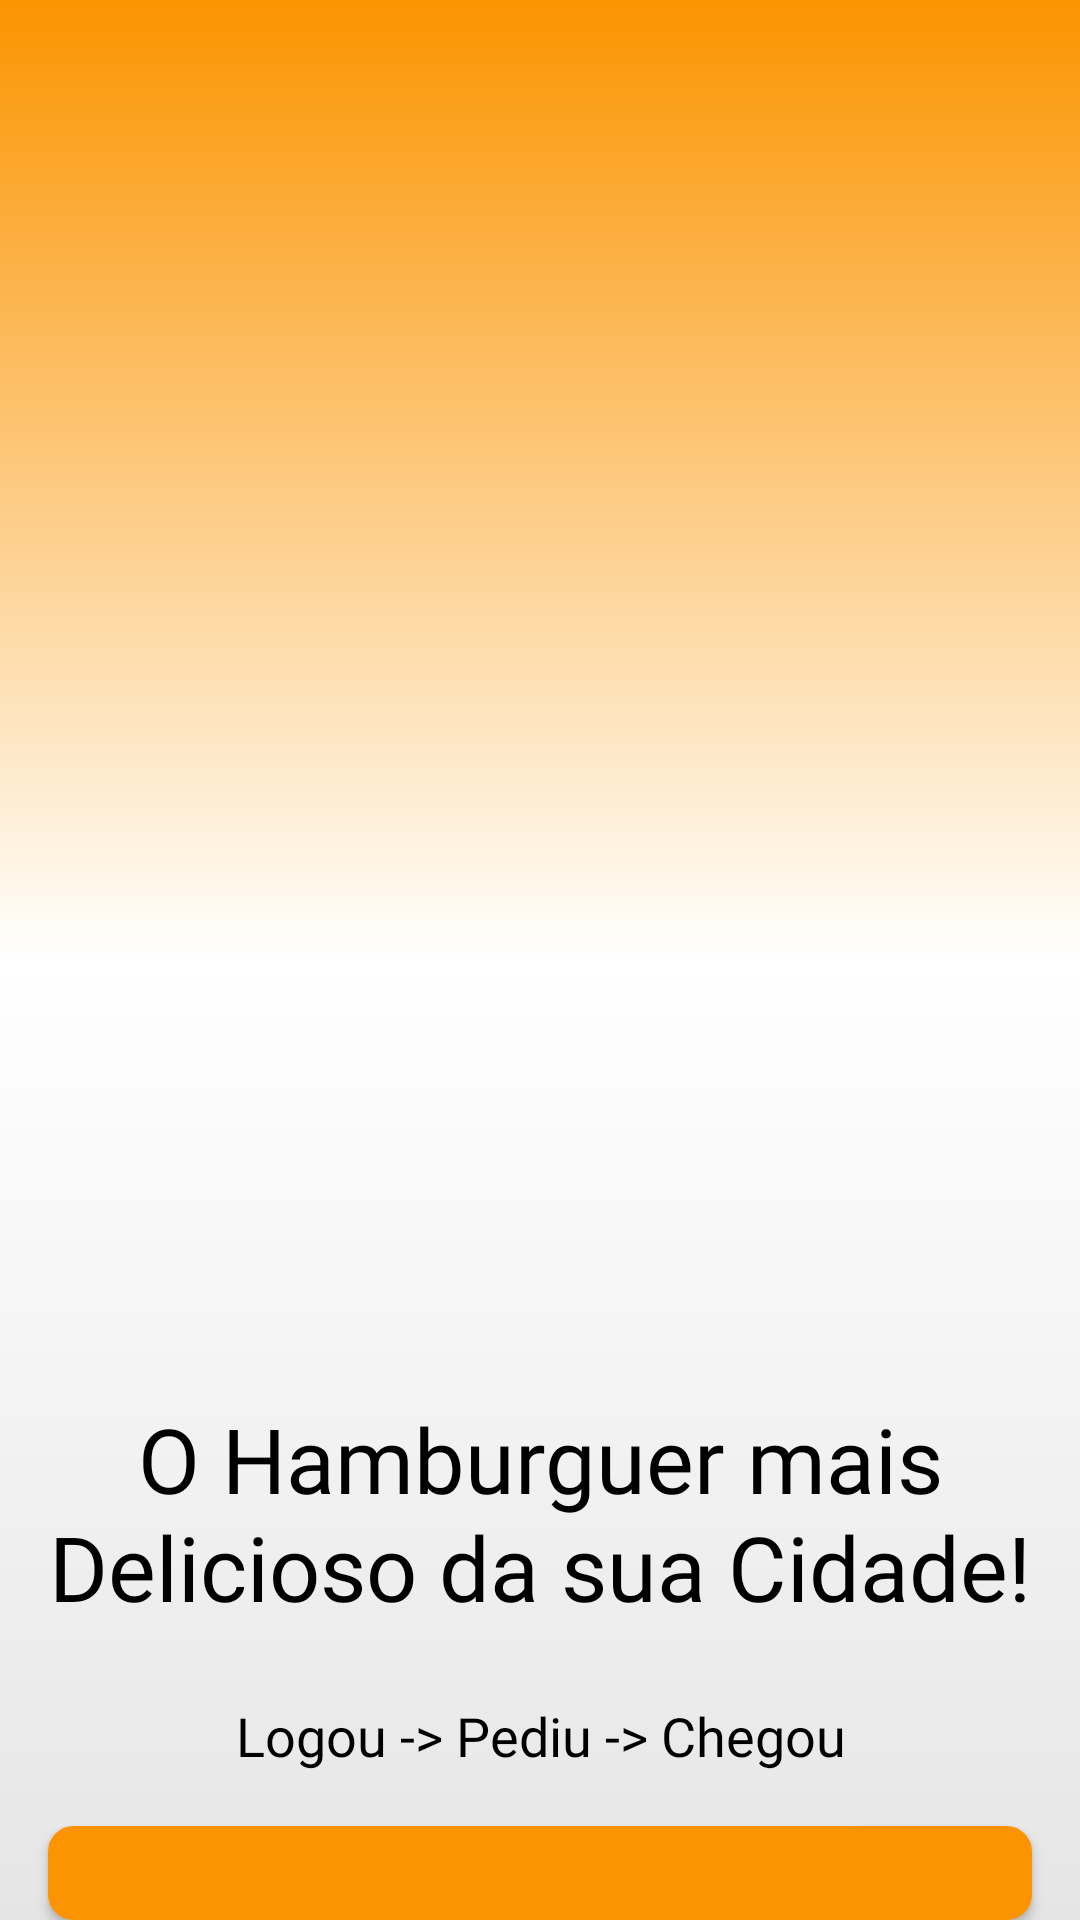

Write the Android layout XML for this screen, with the resource values it uses.
<!-- AndroidManifest.xml: application theme Theme.BurguerDelivery -->
<!-- res/layout/activity_tela_home.xml -->
<?xml version="1.0" encoding="utf-8"?>
<androidx.constraintlayout.widget.ConstraintLayout xmlns:android="http://schemas.android.com/apk/res/android"
    xmlns:app="http://schemas.android.com/apk/res-auto"
    xmlns:tools="http://schemas.android.com/tools"
    android:layout_width="match_parent"
    android:layout_height="match_parent"
    tools:context=".TelaHome">

    <LinearLayout
        android:layout_width="match_parent"
        android:layout_height="match_parent"
        android:background="@drawable/gradient"
        android:orientation="vertical">

        <ImageView
            android:id="@+id/img_Burg_Home"
            android:layout_width="match_parent"
            android:layout_height="450dp"
            android:src="@drawable/homer_b" />

        <androidx.appcompat.widget.AppCompatTextView
            android:id="@+id/Text_Homer"
            android:layout_width="match_parent"
            android:layout_height="wrap_content"
            android:layout_marginTop="18dp"
            android:text="@string/o_hamburguer_mais_delicioso_da_sua_cidade"
            android:layout_margin="16dp"
            android:textColor="@color/black"
            android:textSize="30dp"
            android:lineHeight="36dp"
            android:fontFamily="@font/arsenal"
            android:textAlignment="center"

            />
        <androidx.appcompat.widget.AppCompatTextView
            android:id="@+id/subTextHomer"
            android:layout_width="match_parent"
            android:layout_height="wrap_content"
            android:text="@string/logou_pediu_chegou"
            android:textColor="@color/black"
            android:layout_marginTop="8dp"
            android:textSize="18dp"
            android:lineHeight="40dp"
            android:fontFamily="@font/arsenal"
            android:textAlignment="center"
            />


        <androidx.appcompat.widget.AppCompatButton
            android:id="@+id/btnLoginHome"
            android:layout_width="match_parent"
            android:layout_height="wrap_content"
            android:text="@string/login"
            android:layout_marginRight="16dp"
            android:layout_marginLeft="16dp"
            android:layout_marginTop="18dp"
            android:background="@drawable/border"
            />




    </LinearLayout>


</androidx.constraintlayout.widget.ConstraintLayout>
<!-- resources referenced by this layout -->
<resources>
  <color name="black">#FF000000</color>
  <!-- drawable border (drawable) -->
  <?xml version="1.0" encoding="utf-8"?>
  <shape xmlns:android="http://schemas.android.com/apk/res/android" >
  
  
      <solid android:color="#FB9400" />
  
      
      <stroke
          android:width="1dp"
          android:color="#FB9400" />
  
      
      <padding
          android:bottom="16dp"
          android:left="16dp"
          android:right="16dp"
          android:top="16dp" />
  
      
      <corners android:radius="8dp" />
  
  </shape>
  <!-- drawable gradient (drawable) -->
  <shape xmlns:android="http://schemas.android.com/apk/res/android"
      android:shape="rectangle" >
      <gradient
          android:startColor="#E5E5E5"
          android:centerColor="#FFFF"
          android:endColor="#FB9400"
          android:angle="90"/>
  </shape>
  <string name="login">Login</string>
  <string name="logou_pediu_chegou">Logou -&gt; Pediu -&gt; Chegou</string>
  <string name="o_hamburguer_mais_delicioso_da_sua_cidade">O Hamburguer mais Delicioso da sua Cidade!</string>
  <style name="Theme.BurguerDelivery" parent="Base.Theme.BurguerDelivery" />
  <style name="Base.Theme.BurguerDelivery" parent="Theme.Material3.Light.NoActionBar">
          
          
      </style>
</resources>
